Image classification data set "cadmnist" (Shrek4/cad-dataset on GitHub). Class labels (5): bearings, bolts, nuts, seals, washers.

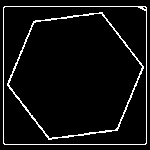
Label: bolts

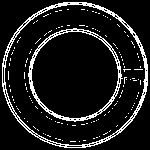
Label: seals

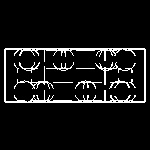
Label: bearings

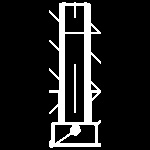
Label: bolts

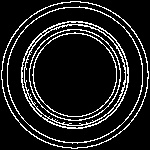
Label: seals

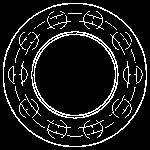
Label: bearings
